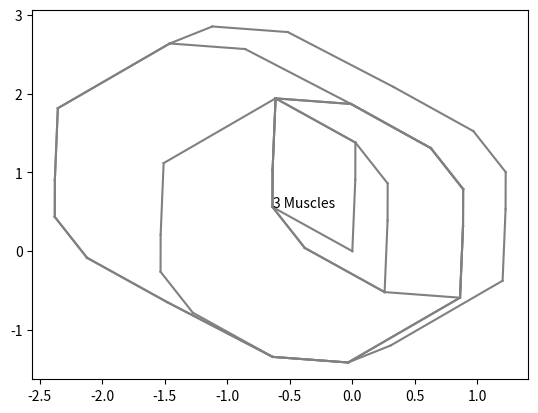

Recreate this plot in Python. (Note: this script raises an exception after producing the figure.)
#%%%%%%%%%%%%%%%%%%%%%%%%%%%%%%%%%%%%%
#%%%%%%%% NEUROMECHANICS %%%%%%%%%%%%%
# (c) Daniel A. Hagen
# [redacted]
# August 2016, version 2.0
# Filename: zonotope_muti_N.py
# Can be used to recreate zonotope figures like the Figure 7.9 
# in Fundamentals of Neuromechanics (F.J. Valero-Cuevas 2015)

# This script shows how to map N-dimensional N-cubes into 2D and 3D via a
# random H matrix of dimensions 2 x N and 3 x N, respectively.

# It then plots the convex hulls of the zonotopes when considering 
# the input to be between 3 and 8 dimensions. That is, a system having 3 to
# 8 muscles

import numpy as np 
import itertools
from scipy.spatial import ConvexHull
import matplotlib.pyplot as plt
import random

#%%%%%%%%%%%%%%%%%% User Input %%%%%%%%%%%%%%%%%%%%%%%%%%%%%%
# Enter the dimensions of the input space here. Note it must be >=3 
LargestDimension = 8 # this is the largest dimension

# Iterate to calculate the zonotopes for inout dimensions from 3 to 8

def GenerateActivationSpaceVertices(dim):
	"""
	This function takes the place of the Matlab function ncube.m.
	Takes in a dimension (dim) and gives all of the vertices needed 
	for a Minkowski sum.
	"""
	output = np.matrix(list(itertools.product([0, 1], repeat=dim))).T
	return(output)

X = [GenerateActivationSpaceVertices(i) for i in range(3,LargestDimension+1)]
H = np.random.rand(3,LargestDimension)*2-1 # this is the random full 3x8 H matrix.
Vertices = [np.array(H[:2,:i]*X[i-3]) for i in range(3,LargestDimension+1)]
Hull = [ConvexHull(Vertices[i-3].T) for i in range(3,LargestDimension+1)]

def Plot2DConvHull(ax,Vertices,Hull,Matrix):
	#ax.plot(Vertices[:,0],Vertices[:,1],'ko')
	for simplex in Hull.simplices:
	    ax.plot(Vertices[simplex,0],Vertices[simplex,1], color = 'grey')

plt.figure()
ax = plt.gca()
[Plot2DConvHull(ax,Vertices[i-3].T,Hull[i-3],H[:2,:i]) for i in range(3,LargestDimension+1)]
UsedVertices = np.array([0.,0.])
for i in range(3,LargestDimension+1):
	RandomVertex = Vertices[i-3].T[random.choice(random.choice(Hull[i-3].simplices))]
	while np.any(RandomVertex == UsedVertices):
		RandomVertex = Vertices[i-3].T[random.choice(random.choice(Hull[i-3].simplices))]
	plt.text(RandomVertex[0], RandomVertex[1], str(i)+" Muscles")
	UsedVertices = np.concatenate((UsedVertices,RandomVertex),axis=0)
plt.show()